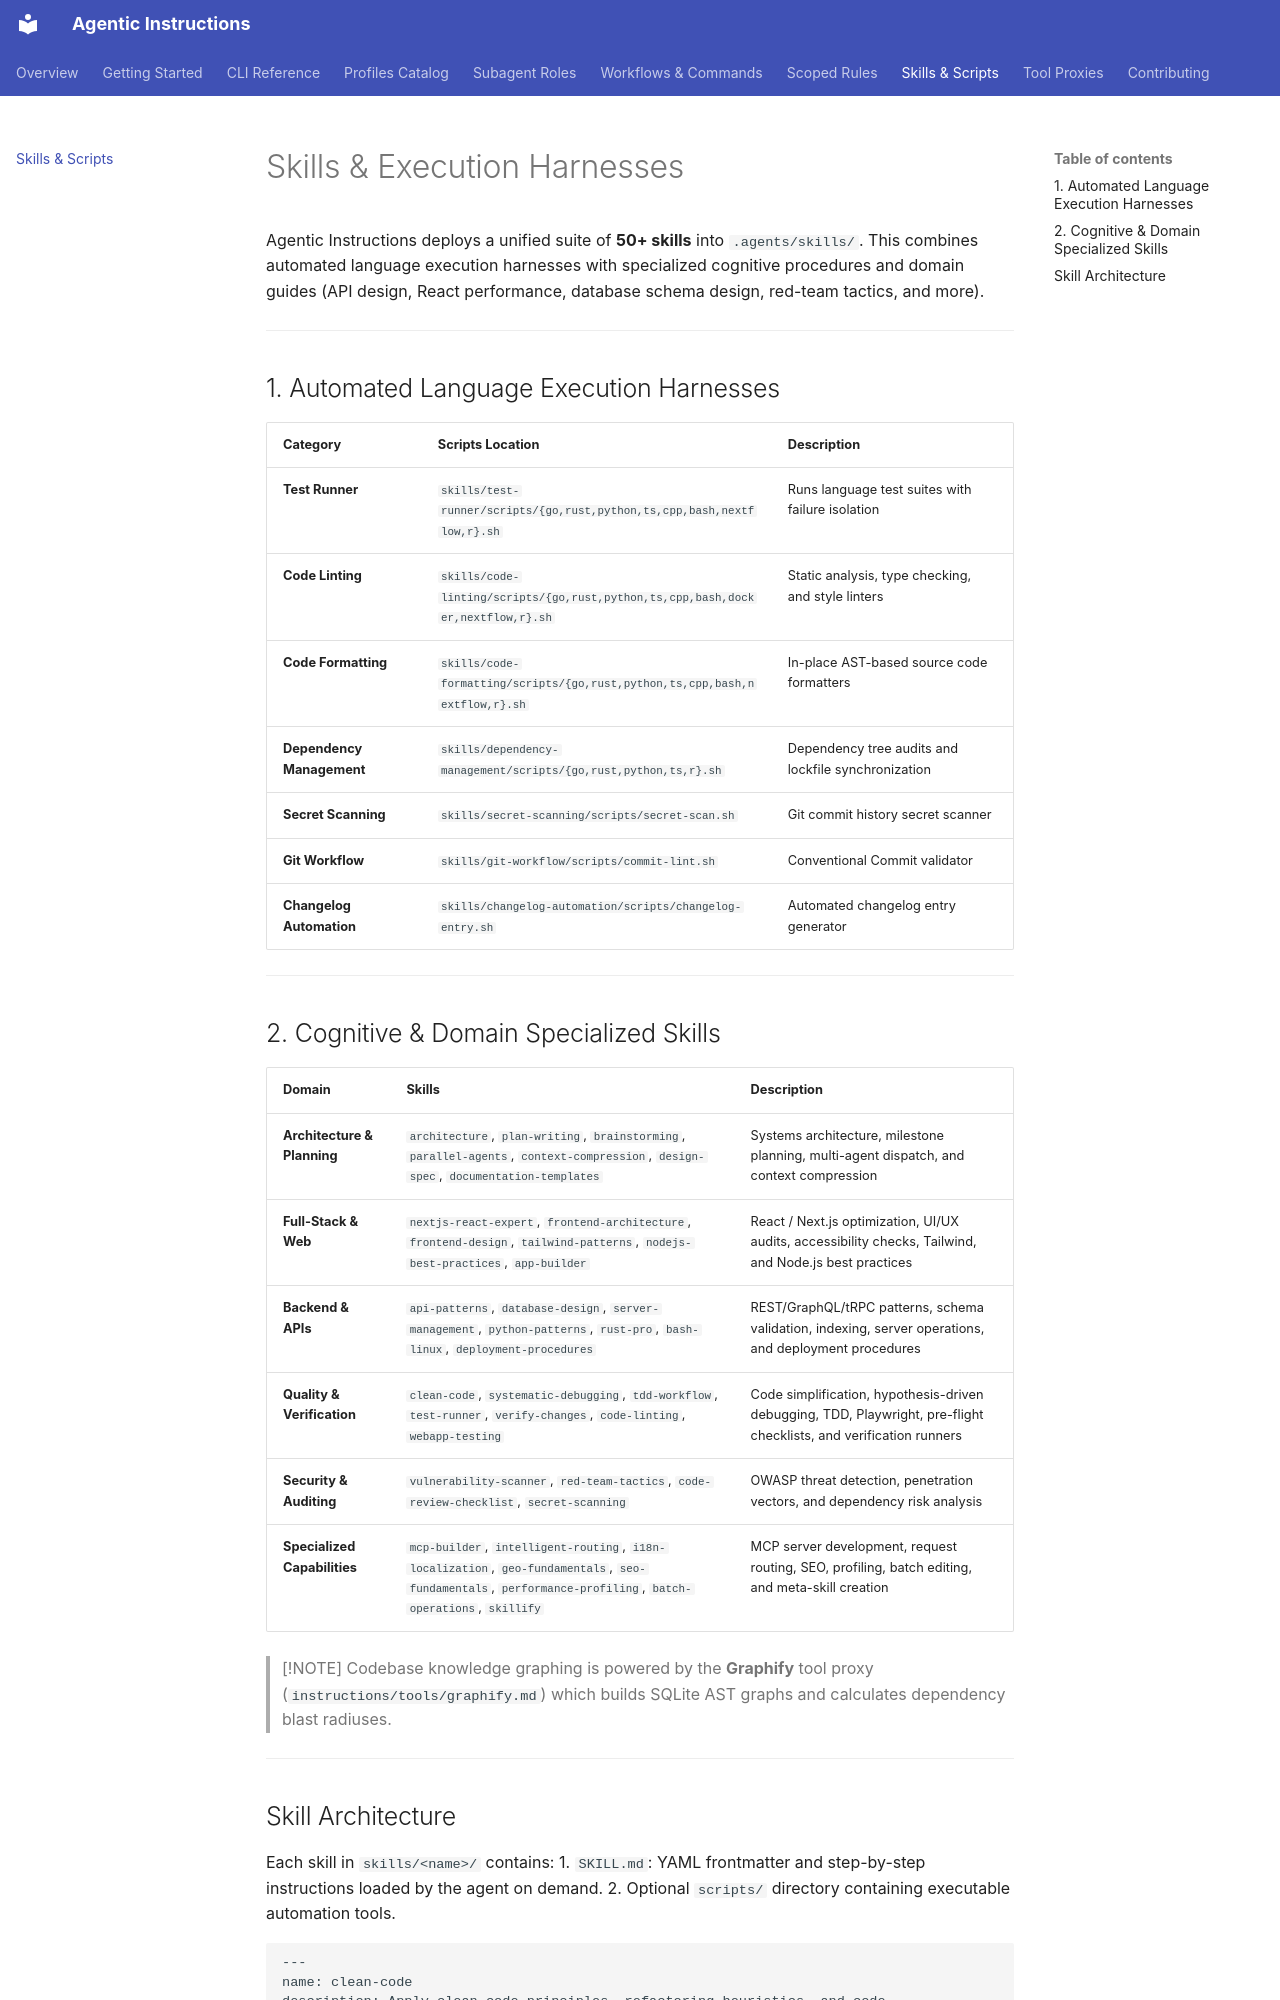

repository: andreassag/agentic-instructions · page: skills/index.html · generator: mkdocs

# Skills & Execution Harnesses

Agentic Instructions deploys a unified suite of **50+ skills** into `.agents/skills/`. This combines automated language execution harnesses with specialized cognitive procedures and domain guides (API design, React performance, database schema design, red-team tactics, and more).

---

## 1. Automated Language Execution Harnesses

| Category | Scripts Location | Description |
|---|---|---|
| **Test Runner** | `skills/test-runner/scripts/{go,rust,python,ts,cpp,bash,nextflow,r}.sh` | Runs language test suites with failure isolation |
| **Code Linting** | `skills/code-linting/scripts/{go,rust,python,ts,cpp,bash,docker,nextflow,r}.sh` | Static analysis, type checking, and style linters |
| **Code Formatting** | `skills/code-formatting/scripts/{go,rust,python,ts,cpp,bash,nextflow,r}.sh` | In-place AST-based source code formatters |
| **Dependency Management** | `skills/dependency-management/scripts/{go,rust,python,ts,r}.sh` | Dependency tree audits and lockfile synchronization |
| **Secret Scanning** | `skills/secret-scanning/scripts/secret-scan.sh` | Git commit history secret scanner |
| **Git Workflow** | `skills/git-workflow/scripts/commit-lint.sh` | Conventional Commit validator |
| **Changelog Automation** | `skills/changelog-automation/scripts/changelog-entry.sh` | Automated changelog entry generator |

---

## 2. Cognitive & Domain Specialized Skills

| Domain | Skills | Description |
|---|---|---|
| **Architecture & Planning** | `architecture`, `plan-writing`, `brainstorming`, `parallel-agents`, `context-compression`, `design-spec`, `documentation-templates` | Systems architecture, milestone planning, multi-agent dispatch, and context compression |
| **Full-Stack & Web** | `nextjs-react-expert`, `frontend-architecture`, `frontend-design`, `tailwind-patterns`, `nodejs-best-practices`, `app-builder` | React / Next.js optimization, UI/UX audits, accessibility checks, Tailwind, and Node.js best practices |
| **Backend & APIs** | `api-patterns`, `database-design`, `server-management`, `python-patterns`, `rust-pro`, `bash-linux`, `deployment-procedures` | REST/GraphQL/tRPC patterns, schema validation, indexing, server operations, and deployment procedures |
| **Quality & Verification** | `clean-code`, `systematic-debugging`, `tdd-workflow`, `test-runner`, `verify-changes`, `code-linting`, `webapp-testing` | Code simplification, hypothesis-driven debugging, TDD, Playwright, pre-flight checklists, and verification runners |
| **Security & Auditing** | `vulnerability-scanner`, `red-team-tactics`, `code-review-checklist`, `secret-scanning` | OWASP threat detection, penetration vectors, and dependency risk analysis |
| **Specialized Capabilities** | `mcp-builder`, `intelligent-routing`, `i18n-localization`, `geo-fundamentals`, `seo-fundamentals`, `performance-profiling`, `batch-operations`, `skillify` | MCP server development, request routing, SEO, profiling, batch editing, and meta-skill creation |

> [!NOTE]
> Codebase knowledge graphing is powered by the **Graphify** tool proxy (`instructions/tools/graphify.md`) which builds SQLite AST graphs and calculates dependency blast radiuses.

---
